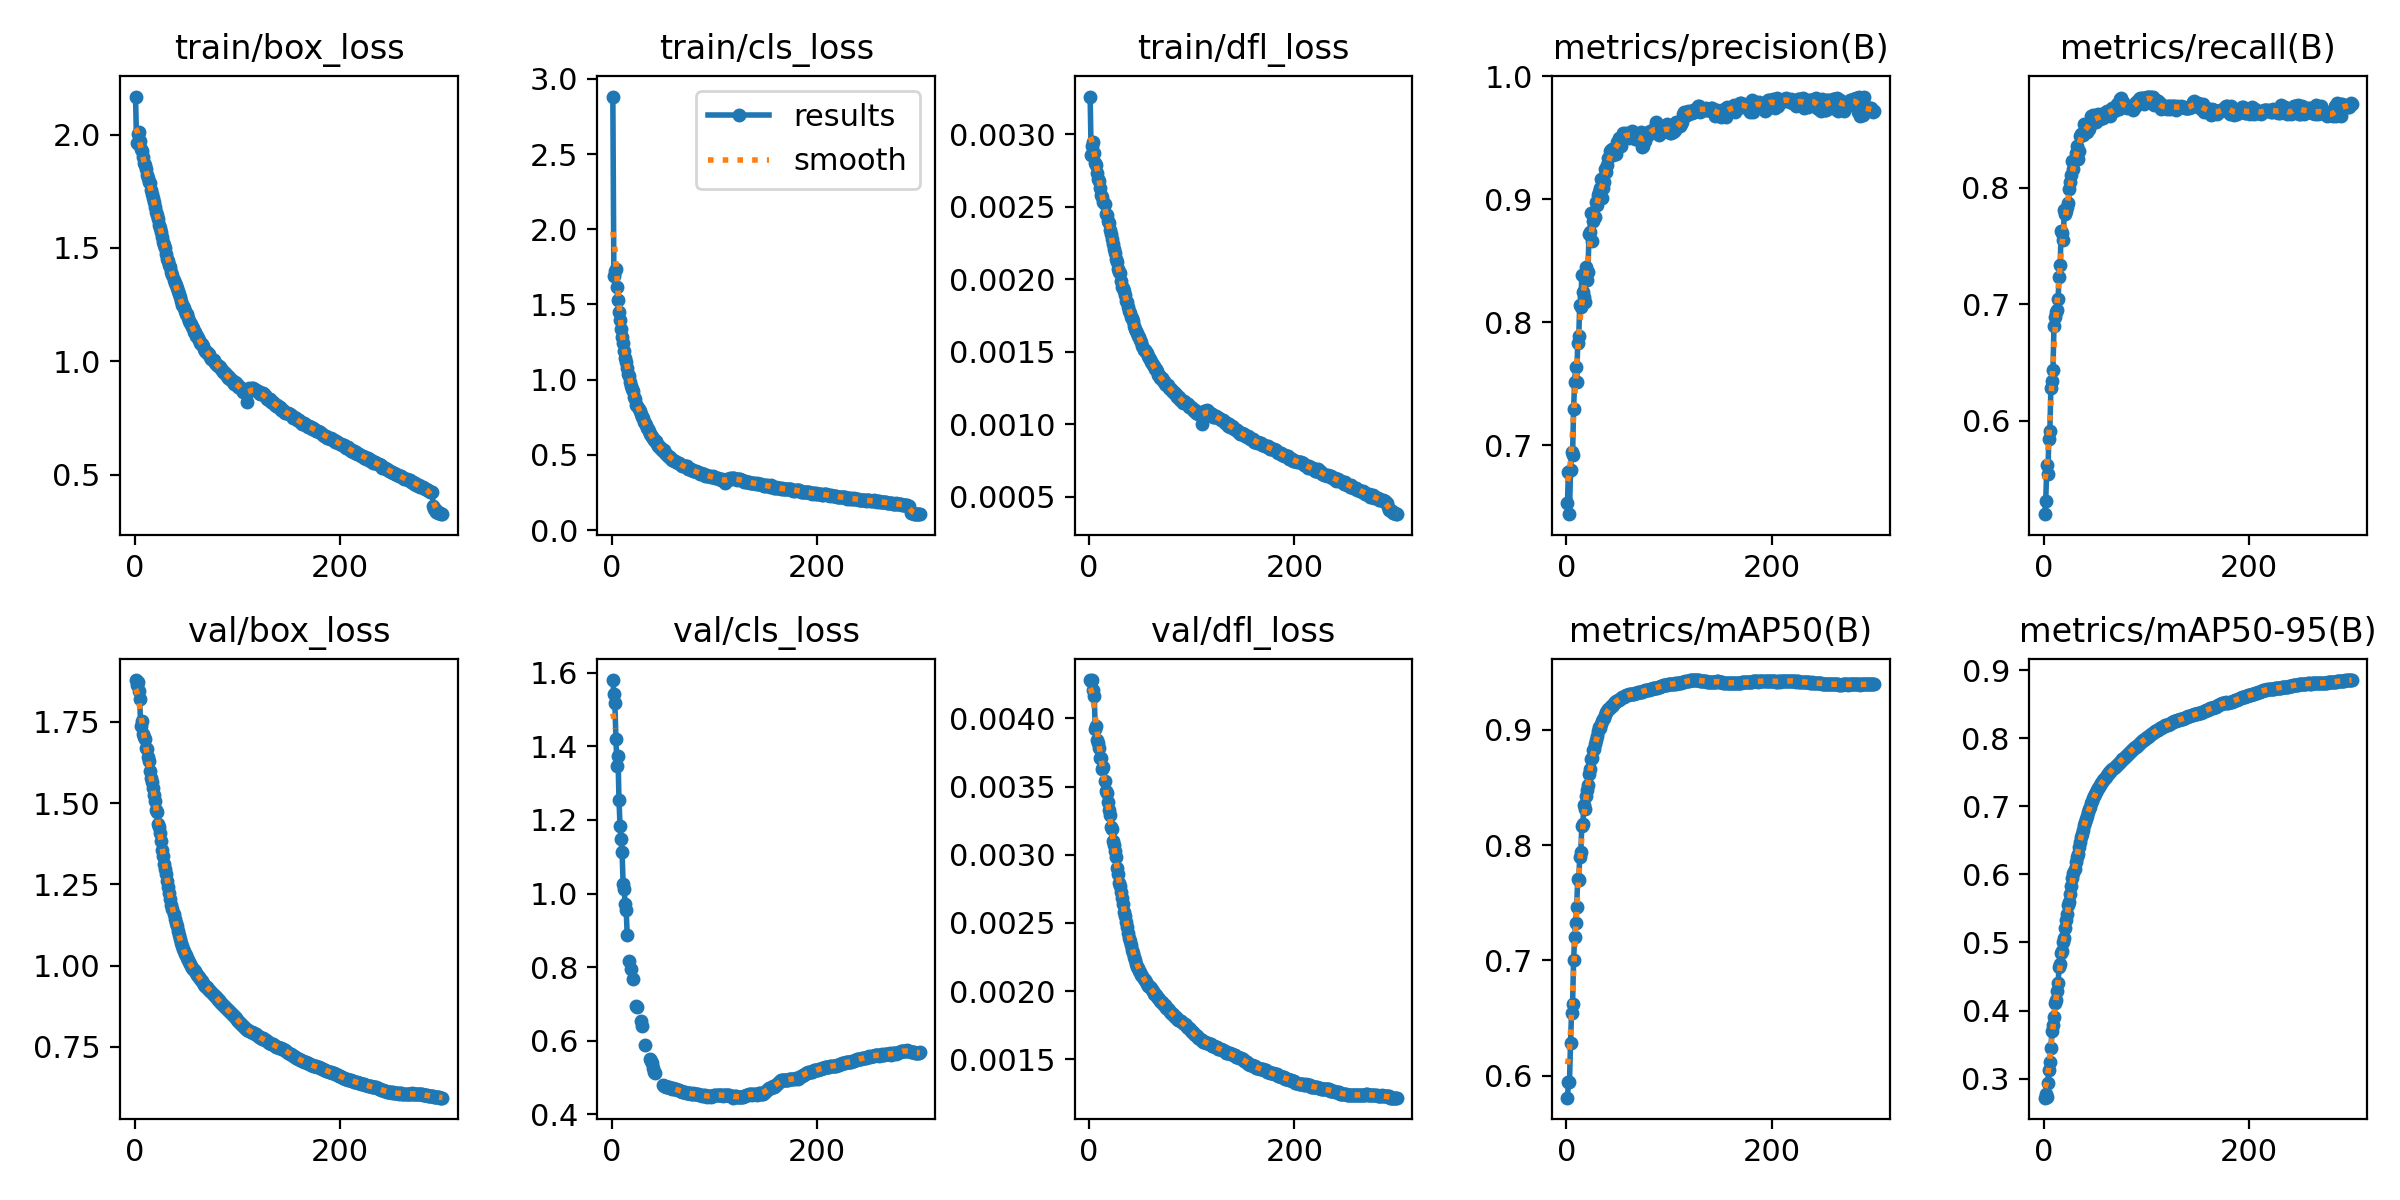

The file beside this chart, header and first rows:
epoch, time, train/box_loss, train/cls_loss, train/dfl_loss, metrics/precision(B), metrics/recall(B), metrics/mAP50(B), metrics/mAP50-95(B), val/box_loss, val/cls_loss, val/dfl_loss, lr/pg0, lr/pg1, lr/pg2, lr/pg3, lr/pg4, lr/pg5, lr/pg6, lr/pg7
1, 872.8, 2.168, 2.882, 0.00326, 0.6532, 0.5198, 0.5809, 0.272, 1.878, 1.58, 0.00428, 0.009998, 0.003333, 0.009998, 0.003333, 0.009998, 0.003333, 0.009998, 0.003333
2, 1575, 1.964, 1.689, 0.00286, 0.6783, 0.5314, 0.5943, 0.2779, 1.862, 1.542, 0.00427, 0.01993, 0.006644, 0.01993, 0.006644, 0.01993, 0.006644, 0.01993, 0.006644
3, 2246, 2.005, 1.719, 0.00292, 0.6438, 0.5618, 0.5943, 0.2725, 1.874, 1.517, 0.00428, 0.0298, 0.009933, 0.0298, 0.009933, 0.0298, 0.009933, 0.0298, 0.009933
4, 2910, 2.011, 1.735, 0.00295, 0.6796, 0.5541, 0.6288, 0.293, 1.846, 1.421, 0.00421, 0.0297, 0.009901, 0.0297, 0.009901, 0.0297, 0.009901, 0.0297, 0.009901
5, 3575, 1.97, 1.613, 0.00287, 0.694, 0.5844, 0.6543, 0.3133, 1.82, 1.347, 0.00416, 0.0296, 0.009868, 0.0296, 0.009868, 0.0296, 0.009868, 0.0296, 0.009868
6, 4240, 1.937, 1.526, 0.0028, 0.6923, 0.5913, 0.6625, 0.3249, 1.737, 1.375, 0.00392, 0.0295, 0.009835, 0.0295, 0.009835, 0.0295, 0.009835, 0.0295, 0.009835
7, 4906, 1.928, 1.45, 0.00279, 0.7296, 0.6285, 0.7003, 0.3451, 1.751, 1.253, 0.00394, 0.02941, 0.009802, 0.02941, 0.009802, 0.02941, 0.009802, 0.02941, 0.009802
8, 5573, 1.9, 1.397, 0.00273, 0.7517, 0.6337, 0.7201, 0.3698, 1.714, 1.185, 0.00384, 0.02931, 0.009769, 0.02931, 0.009769, 0.02931, 0.009769, 0.02931, 0.009769
9, 6239, 1.876, 1.339, 0.00269, 0.7637, 0.6438, 0.7322, 0.3788, 1.702, 1.149, 0.00382, 0.02921, 0.009736, 0.02921, 0.009736, 0.02921, 0.009736, 0.02921, 0.009736
10, 6905, 1.866, 1.285, 0.00268, 0.7514, 0.681, 0.7462, 0.3908, 1.696, 1.113, 0.00378, 0.02911, 0.009703, 0.02911, 0.009703, 0.02911, 0.009703, 0.02911, 0.009703
11, 7572, 1.848, 1.243, 0.00263, 0.783, 0.6891, 0.7708, 0.4105, 1.67, 1.027, 0.00371, 0.02901, 0.00967, 0.02901, 0.00967, 0.02901, 0.00967, 0.02901, 0.00967
12, 8239, 1.822, 1.192, 0.00258, 0.7886, 0.6932, 0.7699, 0.4162, 1.666, 1.012, 0.00371, 0.02891, 0.009637, 0.02891, 0.009637, 0.02891, 0.009637, 0.02891, 0.009637
13, 8907, 1.807, 1.146, 0.00257, 0.8143, 0.6948, 0.79, 0.4286, 1.643, 0.971, 0.00363, 0.02881, 0.009604, 0.02881, 0.009604, 0.02881, 0.009604, 0.02881, 0.009604
14, 9575, 1.792, 1.115, 0.00253, 0.8127, 0.7046, 0.794, 0.4405, 1.63, 0.9547, 0.00364, 0.02871, 0.009571, 0.02871, 0.009571, 0.02871, 0.009571, 0.02871, 0.009571
15, 10242, 1.784, 1.076, 0.00252, 0.8383, 0.7237, 0.8167, 0.464, 1.597, 0.8872, 0.00354, 0.02861, 0.009538, 0.02861, 0.009538, 0.02861, 0.009538, 0.02861, 0.009538
16, 10909, 1.758, 1.038, 0.00245, 0.8247, 0.7332, 0.8182, 0.4684, 1.577, nan, 0.00347, 0.02851, 0.009505, 0.02851, 0.009505, 0.02851, 0.009505, 0.02851, 0.009505
17, 11577, 1.74, 1.022, 0.00244, 0.8205, 0.7626, 0.8346, 0.4849, 1.565, 0.8162, 0.00345, 0.02842, 0.009472, 0.02842, 0.009472, 0.02842, 0.009472, 0.02842, 0.009472
18, 12244, 1.721, 0.9869, 0.0024, 0.8165, 0.7608, 0.8316, 0.4877, 1.547, nan, 0.00339, 0.02832, 0.009439, 0.02832, 0.009439, 0.02832, 0.009439, 0.02832, 0.009439
19, 12912, 1.705, 0.9558, 0.00239, 0.845, 0.7549, 0.8425, 0.5005, 1.526, 0.7941, 0.00333, 0.02822, 0.009406, 0.02822, 0.009406, 0.02822, 0.009406, 0.02822, 0.009406
20, 13579, 1.679, 0.9364, 0.00234, 0.8341, 0.7803, 0.8475, 0.5067, 1.505, nan, 0.00329, 0.02812, 0.009373, 0.02812, 0.009373, 0.02812, 0.009373, 0.02812, 0.009373
21, 14246, 1.659, 0.9254, 0.00231, 0.8411, 0.7772, 0.8523, 0.521, 1.477, 0.7688, 0.0032, 0.02802, 0.00934, 0.02802, 0.00934, 0.02802, 0.00934, 0.02802, 0.00934
22, 14913, 1.646, 0.8848, 0.00228, 0.8716, 0.7796, 0.8614, 0.5324, 1.472, nan, 0.00319, 0.02792, 0.009307, 0.02792, 0.009307, 0.02792, 0.009307, 0.02792, 0.009307
23, 15581, 1.629, 0.8704, 0.00224, 0.8736, 0.7836, 0.8663, 0.5424, 1.437, nan, 0.0031, 0.02782, 0.009274, 0.02782, 0.009274, 0.02782, 0.009274, 0.02782, 0.009274
24, 16249, 1.602, 0.8329, 0.00221, 0.889, 0.787, 0.8743, 0.5551, 1.426, 0.6938, 0.00307, 0.02772, 0.009241, 0.02772, 0.009241, 0.02772, 0.009241, 0.02772, 0.009241
25, 16917, 1.587, 0.8223, 0.00218, 0.8662, 0.799, 0.8752, 0.5592, 1.409, 0.6905, 0.00303, 0.02762, 0.009208, 0.02762, 0.009208, 0.02762, 0.009208, 0.02762, 0.009208
26, 17585, 1.571, 0.8076, 0.00214, 0.8821, 0.8043, 0.882, 0.5715, 1.385, nan, 0.00298, 0.02753, 0.009175, 0.02753, 0.009175, 0.02753, 0.009175, 0.02753, 0.009175
27, 18253, 1.551, 0.7918, 0.00212, 0.8857, 0.8104, 0.883, 0.5823, 1.355, nan, 0.0029, 0.02743, 0.009142, 0.02743, 0.009142, 0.02743, 0.009142, 0.02743, 0.009142
28, 18921, 1.527, 0.7682, 0.00207, 0.8859, 0.823, 0.8878, 0.5941, 1.336, 0.6526, 0.00286, 0.02733, 0.009109, 0.02733, 0.009109, 0.02733, 0.009109, 0.02733, 0.009109
29, 19587, 1.511, 0.7523, 0.00205, 0.8979, 0.8157, 0.8908, 0.6016, 1.312, 0.6408, 0.00279, 0.02723, 0.009076, 0.02723, 0.009076, 0.02723, 0.009076, 0.02723, 0.009076
30, 20250, 1.501, 0.7424, 0.00204, 0.8957, 0.8235, 0.8943, 0.6072, 1.298, nan, 0.00277, 0.02713, 0.009043, 0.02713, 0.009043, 0.02713, 0.009043, 0.02713, 0.009043
31, 20912, 1.475, 0.7205, 0.00199, 0.9036, 0.8295, 0.8992, 0.6185, 1.283, nan, 0.00273, 0.02703, 0.00901, 0.02703, 0.00901, 0.02703, 0.00901, 0.02703, 0.00901
32, 21574, 1.453, 0.7085, 0.00195, 0.9063, 0.8359, 0.9026, 0.626, 1.259, 0.5892, 0.00268, 0.02693, 0.008977, 0.02693, 0.008977, 0.02693, 0.008977, 0.02693, 0.008977
33, 22236, 1.445, 0.7, 0.00194, 0.9091, 0.8247, 0.9015, 0.6303, 1.243, nan, 0.00264, 0.02683, 0.008944, 0.02683, 0.008944, 0.02683, 0.008944, 0.02683, 0.008944
34, 22898, 1.426, 0.6795, 0.00192, 0.9167, 0.8317, 0.9052, 0.6405, 1.222, nan, 0.00258, 0.02673, 0.008911, 0.02673, 0.008911, 0.02673, 0.008911, 0.02673, 0.008911
35, 23561, 1.416, 0.6718, 0.00189, 0.9007, 0.8442, 0.9072, 0.6477, 1.205, nan, 0.00255, 0.02663, 0.008878, 0.02663, 0.008878, 0.02663, 0.008878, 0.02663, 0.008878
36, 24223, 1.393, 0.6586, 0.00185, 0.9089, 0.846, 0.9091, 0.6549, 1.187, nan, 0.00251, 0.02653, 0.008845, 0.02653, 0.008845, 0.02653, 0.008845, 0.02653, 0.008845
37, 24886, 1.381, 0.6402, 0.00184, 0.9145, 0.8462, 0.9105, 0.6588, 1.175, 0.5492, 0.00247, 0.02644, 0.008812, 0.02644, 0.008812, 0.02644, 0.008812, 0.02644, 0.008812
38, 25548, 1.361, 0.635, 0.00181, 0.9247, 0.8449, 0.9127, 0.6651, 1.158, 0.5463, 0.00243, 0.02634, 0.008779, 0.02634, 0.008779, 0.02634, 0.008779, 0.02634, 0.008779
39, 26210, 1.347, 0.6155, 0.00178, 0.9222, 0.8541, 0.9156, 0.6718, 1.143, 0.5397, 0.00239, 0.02624, 0.008746, 0.02624, 0.008746, 0.02624, 0.008746, 0.02624, 0.008746
40, 26873, 1.337, 0.6088, 0.00177, 0.9275, 0.8505, 0.9165, 0.6765, 1.132, 0.526, 0.00237, 0.02614, 0.008713, 0.02614, 0.008713, 0.02614, 0.008713, 0.02614, 0.008713
41, 27536, 1.323, 0.5989, 0.00174, 0.9335, 0.848, 0.9184, 0.6819, 1.122, 0.5139, 0.00234, 0.02604, 0.00868, 0.02604, 0.00868, 0.02604, 0.00868, 0.02604, 0.00868
42, 28198, 1.311, 0.5917, 0.00173, 0.9393, 0.848, 0.9189, 0.6861, 1.106, 0.5131, 0.0023, 0.02594, 0.008647, 0.02594, 0.008647, 0.02594, 0.008647, 0.02594, 0.008647
43, 28860, 1.297, 0.5913, 0.00171, 0.9399, 0.8509, 0.9204, 0.6919, 1.094, nan, 0.00228, 0.02584, 0.008614, 0.02584, 0.008614, 0.02584, 0.008614, 0.02584, 0.008614
44, 29523, 1.282, 0.5721, 0.00168, 0.9407, 0.8499, 0.9209, 0.6958, 1.081, nan, 0.00225, 0.02574, 0.008581, 0.02574, 0.008581, 0.02574, 0.008581, 0.02574, 0.008581
45, 30186, 1.266, 0.5609, 0.00166, 0.9362, 0.8567, 0.9216, 0.6995, 1.071, nan, 0.00223, 0.02564, 0.008548, 0.02564, 0.008548, 0.02564, 0.008548, 0.02564, 0.008548
46, 30849, 1.25, 0.5572, 0.00164, 0.9397, 0.8615, 0.9232, 0.7046, 1.06, nan, 0.0022, 0.02555, 0.008515, 0.02555, 0.008515, 0.02555, 0.008515, 0.02555, 0.008515
47, 31511, 1.245, 0.5485, 0.00163, 0.9417, 0.8585, 0.9243, 0.708, 1.051, nan, 0.00218, 0.02545, 0.008482, 0.02545, 0.008482, 0.02545, 0.008482, 0.02545, 0.008482
48, 32173, 1.236, 0.5427, 0.00161, 0.937, 0.8626, 0.9247, 0.7114, 1.044, nan, 0.00217, 0.02535, 0.008449, 0.02535, 0.008449, 0.02535, 0.008449, 0.02535, 0.008449
49, 32836, 1.222, 0.5317, 0.0016, 0.9465, 0.856, 0.9253, 0.7151, 1.037, nan, 0.00215, 0.02525, 0.008416, 0.02525, 0.008416, 0.02525, 0.008416, 0.02525, 0.008416
50, 33499, 1.208, 0.5243, 0.00158, 0.9433, 0.8591, 0.9256, 0.7177, 1.031, 0.4806, 0.00214, 0.02515, 0.008383, 0.02515, 0.008383, 0.02515, 0.008383, 0.02515, 0.008383
51, 34162, 1.209, 0.5309, 0.00157, 0.9495, 0.8561, 0.9261, 0.7204, 1.025, 0.4783, 0.00212, 0.02505, 0.00835, 0.02505, 0.00835, 0.02505, 0.00835, 0.02505, 0.00835
52, 34825, 1.191, 0.5117, 0.00154, 0.9472, 0.8604, 0.9265, 0.7232, 1.017, 0.4772, 0.00211, 0.02495, 0.008317, 0.02495, 0.008317, 0.02495, 0.008317, 0.02495, 0.008317
53, 35488, 1.177, 0.5077, 0.00151, 0.9435, 0.8632, 0.9278, 0.7266, 1.011, 0.4747, 0.00209, 0.02485, 0.008284, 0.02485, 0.008284, 0.02485, 0.008284, 0.02485, 0.008284
54, 36151, 1.168, 0.5, 0.00151, 0.9493, 0.8601, 0.9282, 0.7289, 1.006, 0.4735, 0.00208, 0.02475, 0.008251, 0.02475, 0.008251, 0.02475, 0.008251, 0.02475, 0.008251
55, 36815, 1.163, 0.4918, 0.0015, 0.9537, 0.8591, 0.9281, 0.7311, 0.9994, 0.4746, 0.00207, 0.02465, 0.008218, 0.02465, 0.008218, 0.02465, 0.008218, 0.02465, 0.008218
56, 37478, 1.152, 0.4857, 0.00149, 0.951, 0.8607, 0.9286, 0.7336, 0.9942, 0.4738, 0.00205, 0.02456, 0.008185, 0.02456, 0.008185, 0.02456, 0.008185, 0.02456, 0.008185
57, 38142, 1.148, 0.4839, 0.00147, 0.9532, 0.8603, 0.9292, 0.7359, 0.9888, 0.4725, 0.00204, 0.02446, 0.008152, 0.02446, 0.008152, 0.02446, 0.008152, 0.02446, 0.008152
58, 38805, 1.13, 0.4732, 0.00146, 0.9542, 0.8599, 0.9297, 0.7379, 0.9861, 0.4712, 0.00204, 0.02436, 0.008119, 0.02436, 0.008119, 0.02436, 0.008119, 0.02436, 0.008119
59, 39468, 1.129, 0.4669, 0.00145, 0.9517, 0.8642, 0.9299, 0.7395, 0.9827, 0.4689, 0.00203, 0.02426, 0.008086, 0.02426, 0.008086, 0.02426, 0.008086, 0.02426, 0.008086
60, 40132, 1.11, 0.4681, 0.00143, 0.9532, 0.864, 0.9301, 0.7417, 0.9773, 0.4706, 0.00202, 0.02416, 0.008053, 0.02416, 0.008053, 0.02416, 0.008053, 0.02416, 0.008053
... 240 more rows
